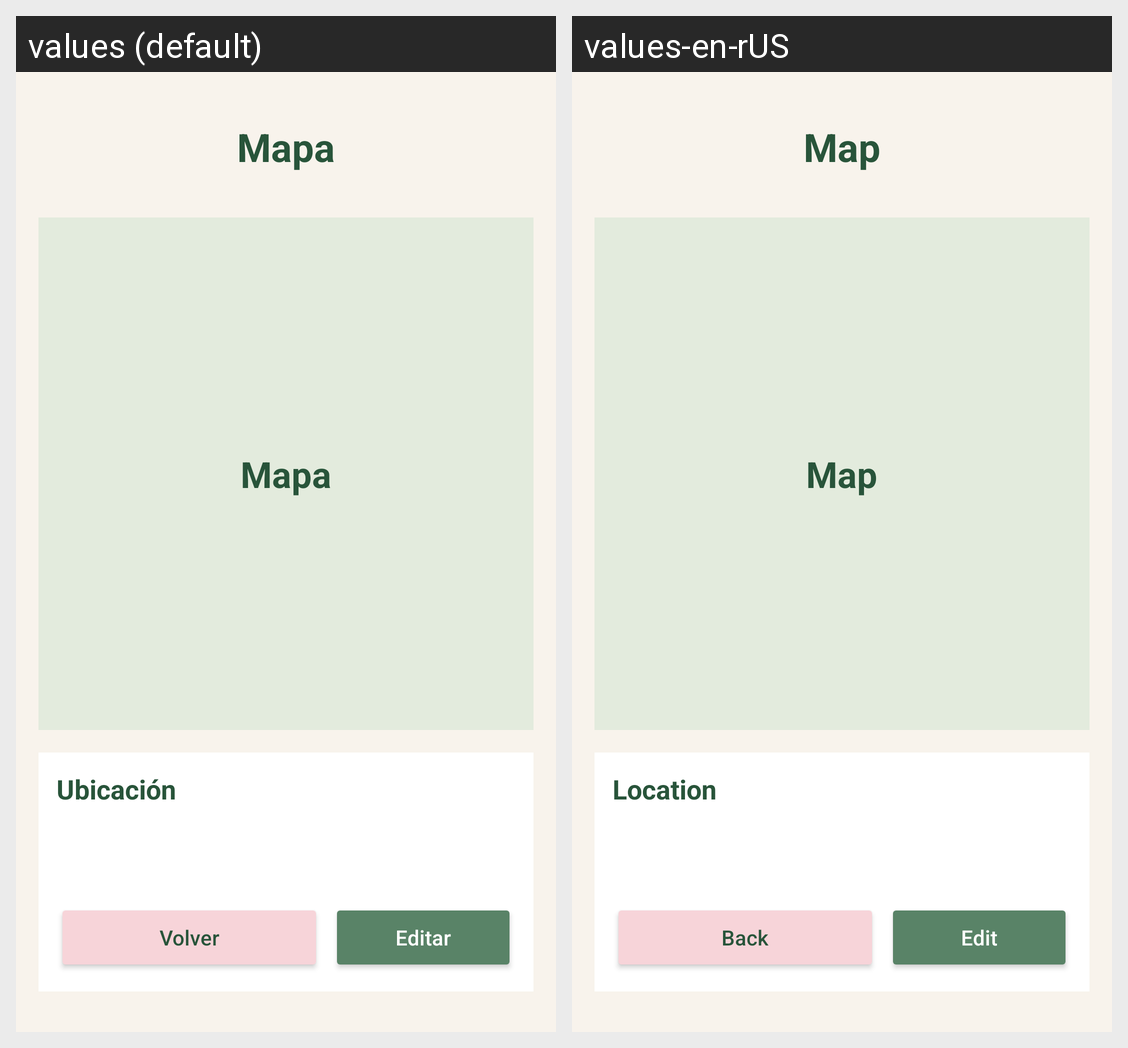

Strings drawn on this Android screen and how each of the app's shown locales translates them:
Android screen res/layout/activity_map.xml rendered under 2 locales, left to right: values (default), values-en-rUS. Device: Nexus 5 (rendered at 1080×1920; each locale shown at half size, 540×960, under a caption strip naming it); theme Theme.Proyecto_PlantCare.
Strings drawn on this screen, with the default value and each locale's value (text and hints the layout hard-codes, and strings that could not be matched under every locale, appear in the picture but are not listed):

title_map
  values: Mapa
  values-en-rUS: Map

plant_location
  values: Ubicación
  values-en-rUS: Location

btn_back
  values: Volver
  values-en-rUS: Back

btn_edit
  values: Editar
  values-en-rUS: Edit
